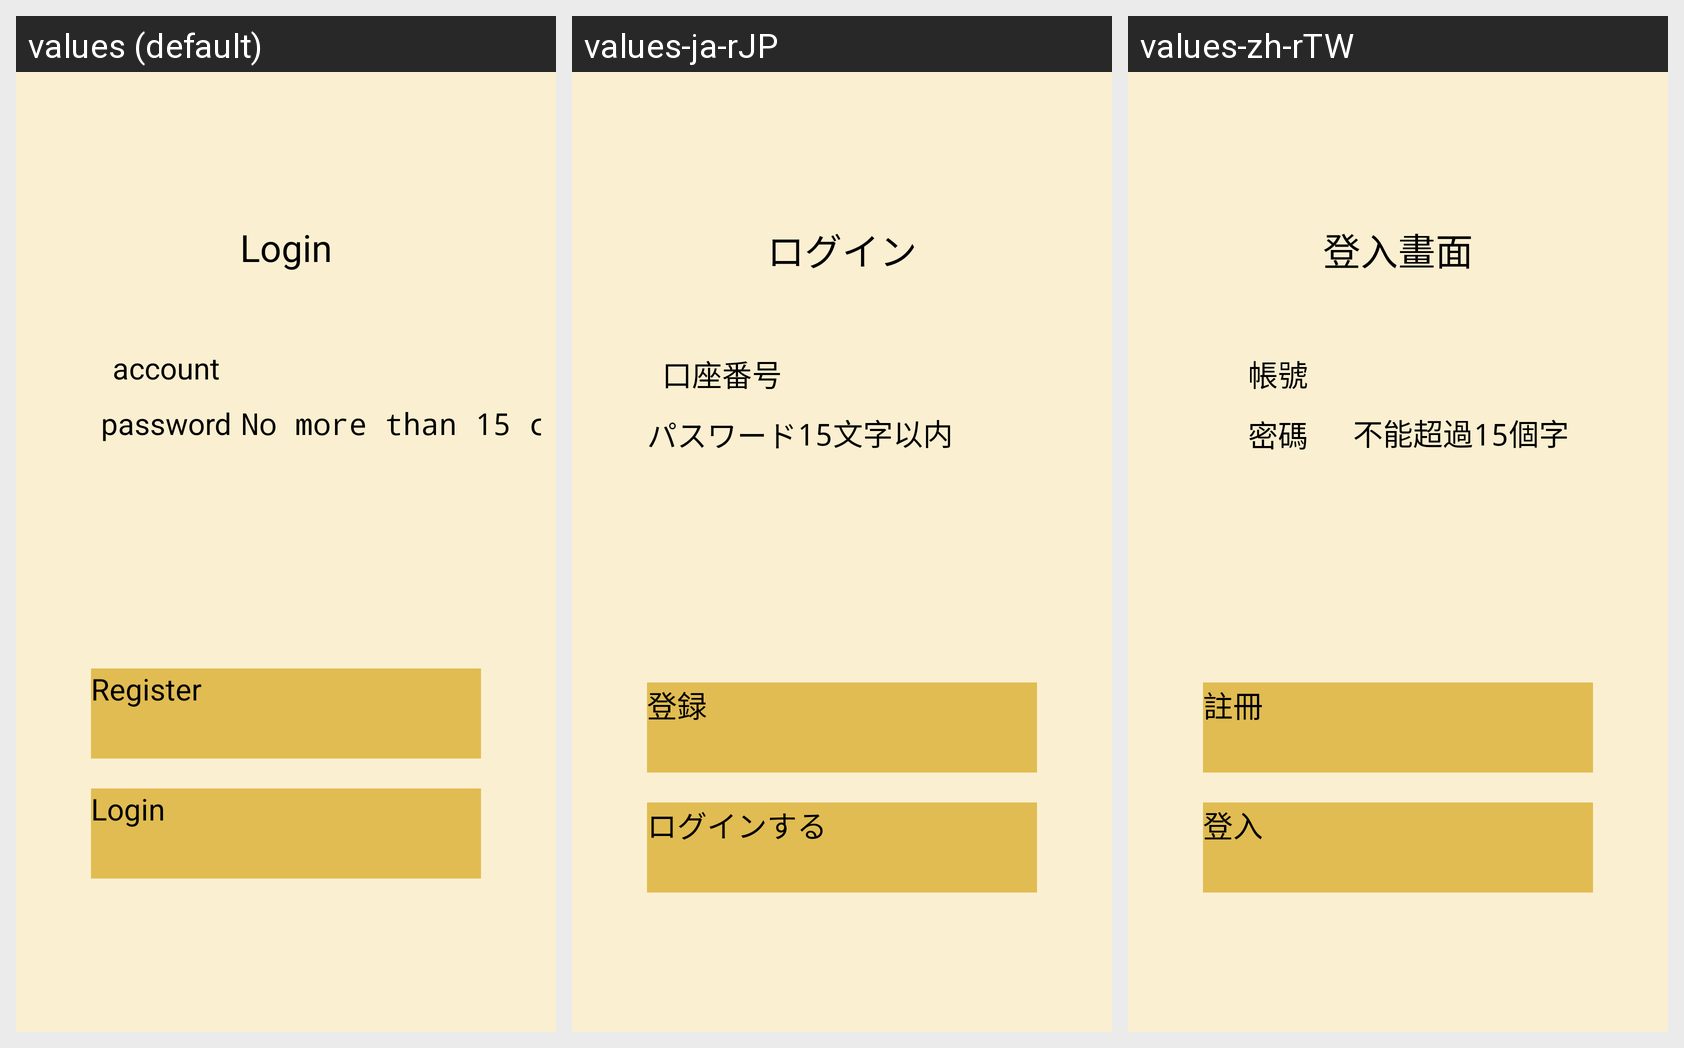

Translations of the strings shown on this Android screen, per locale in the grid:
Android screen res/layout/activity_log_in.xml rendered under 3 locales, left to right: values (default), values-ja-rJP, values-zh-rTW. Device: Nexus 5 (rendered at 1080×1920; each locale shown at half size, 540×960, under a caption strip naming it); theme Theme.Final_project.
Strings drawn on this screen, with the default value and each locale's value (text and hints the layout hard-codes appear in the picture but are not listed):

screen
  values: Login
  values-ja-rJP: ログイン
  values-zh-rTW: 登入畫面

account
  values: account
  values-ja-rJP: 口座番号
  values-zh-rTW: 帳號

password
  values: password
  values-ja-rJP: パスワード
  values-zh-rTW: 密碼

over
  values: No more than 15 characters
  values-ja-rJP: 15文字以内
  values-zh-rTW: 不能超過15個字

sign_in
  values: Register
  values-ja-rJP: 登録
  values-zh-rTW: 註冊

log_in
  values: Login
  values-ja-rJP: ログインする
  values-zh-rTW: 登入
